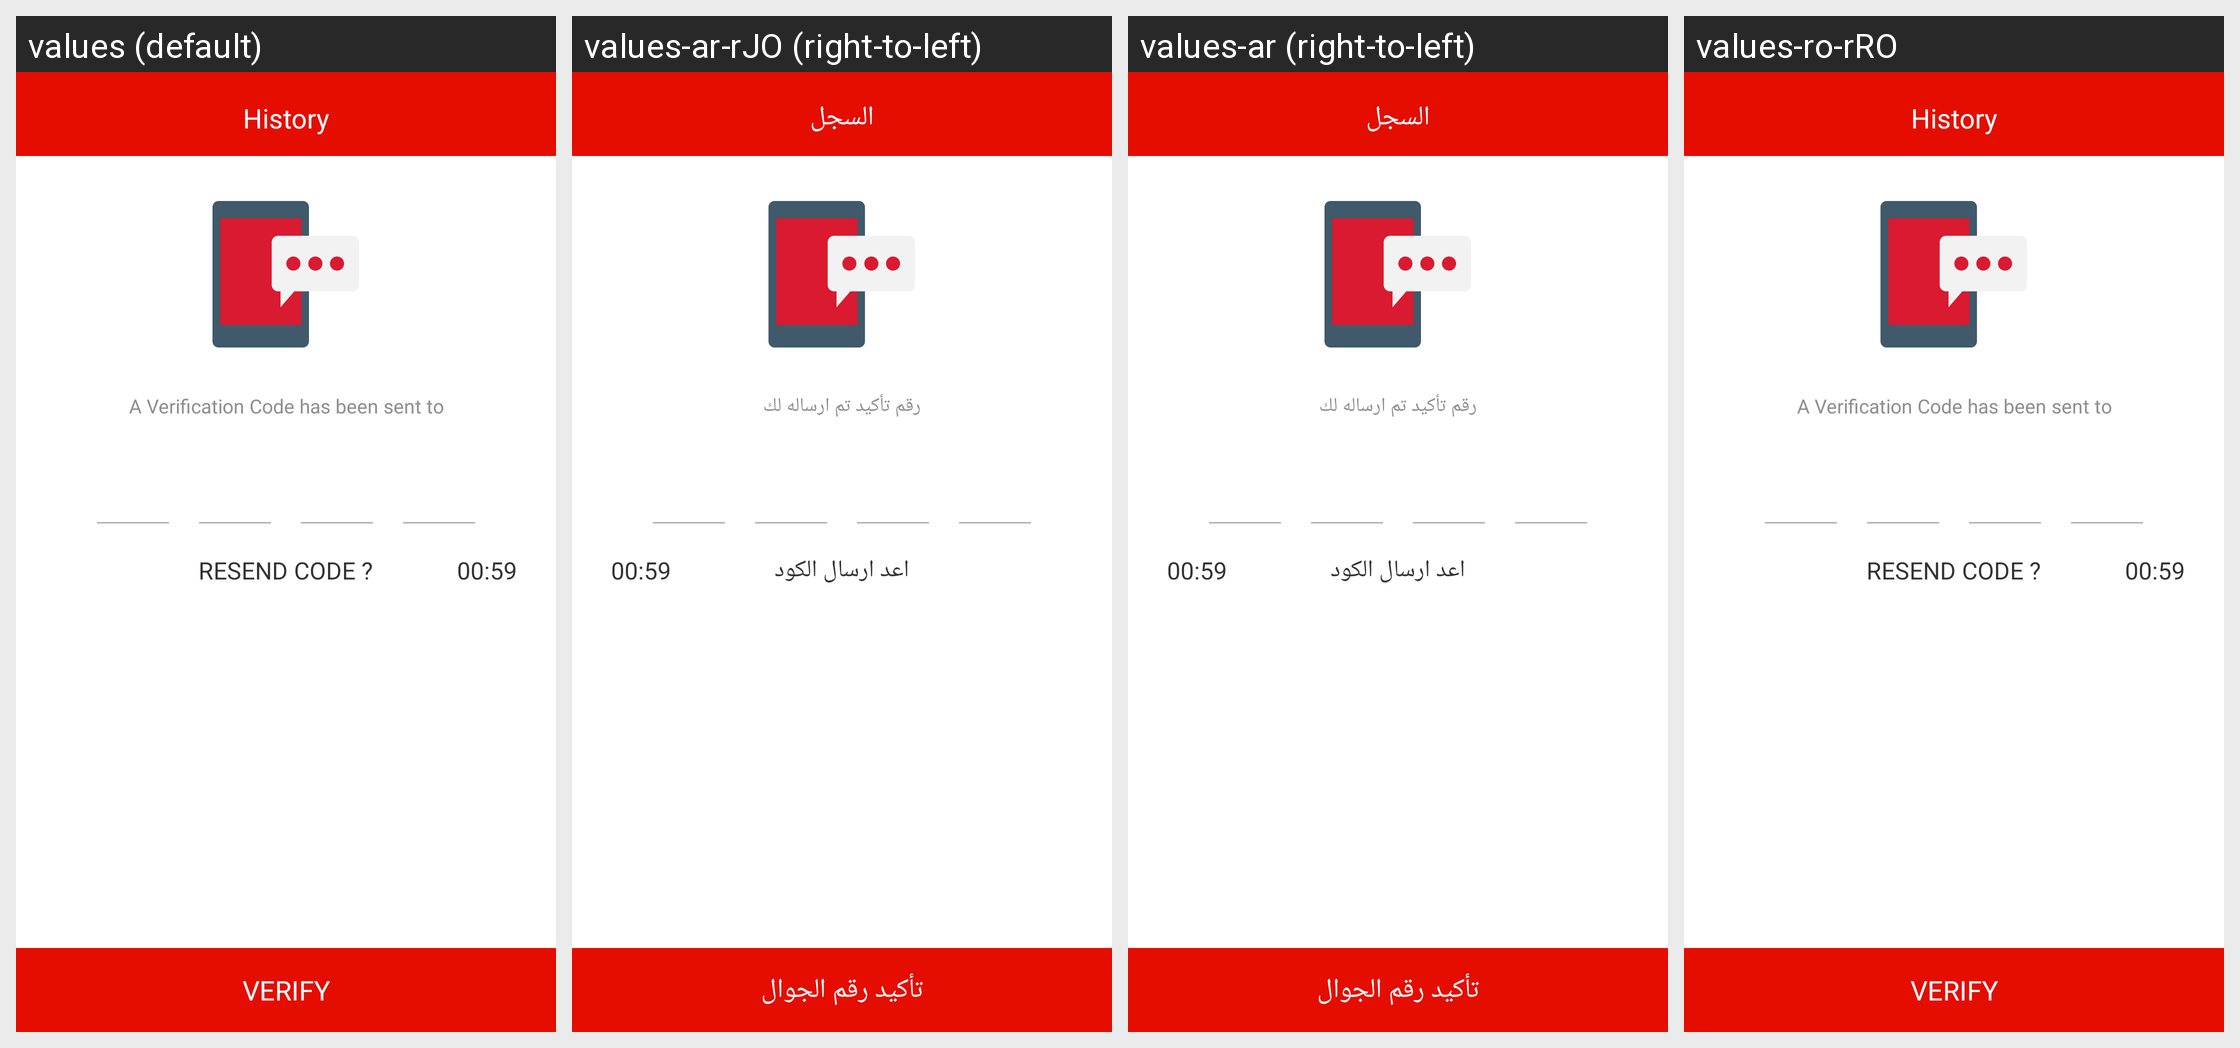

For this localized Android screen grid, give each drawn string resource with its value in every locale shown.
Android screen res/layout/activity_forgot_password_verify.xml rendered under 4 locales, left to right: values (default), values-ar-rJO (right-to-left), values-ar (right-to-left), values-ro-rRO. Device: Nexus 5 (rendered at 1080×1920; each locale shown at half size, 540×960, under a caption strip naming it); theme AppTheme.
Strings drawn on this screen, with the default value and each locale's value (text and hints the layout hard-codes, and strings that could not be matched under every locale, appear in the picture but are not listed):

verify_msg1
  values: A Verification Code has been sent to
  values-ar-rJO: رقم تأكيد تم ارساله لك
  values-ar: رقم تأكيد تم ارساله لك
  values-ro-rRO: A Verification Code has been sent to

resend
  values: RESEND CODE ?
  values-ar-rJO: اعد ارسال الكود
  values-ar: اعد ارسال الكود
  values-ro-rRO: RESEND CODE ?

verify
  values: VERIFY
  values-ar-rJO: تأكيد رقم الجوال
  values-ar: تأكيد رقم الجوال
  values-ro-rRO: VERIFY

history
  values: History
  values-ar-rJO: السجل
  values-ar: السجل
  values-ro-rRO: History
